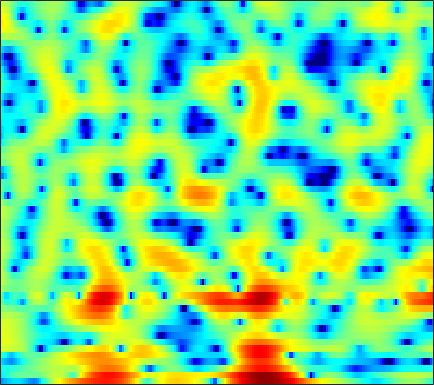

Values plotted in this chart, from the file beside it:
-9.8121, -9.0636, -8.2797, -7.6343, -7.2497, -6.832, -6.5943, -6.4979, -6.5236, -6.7659, -7.2723, -7.7861, -8.599, -9.4792, -10.114, -10.575, -10.118, -9.0915, -7.2128, -5.1529, -3.1935, -1.8687, -0.25923, 1.163
-6.135, -5.392, -4.441, -3.574, -3.003, -2.359, -1.85, -1.543, -1.237, -1.038, -0.9416, -0.9273, -0.9772, -1.078, -1.144, -1.176, -1.106, -0.9543, -0.6067, -0.1044, 0.4989, 0.9811, 1.607, 2.155
-4.477, -4.447, -4.355, -4.199, -4.034, -3.768, -3.461, -3.205, -2.84, -2.453, -2.078, -1.792, -1.412, -1.037, -0.7637, -0.4017, -0.04009, 0.2225, 0.5662, 0.9083, 1.244, 1.488, 1.784, 2.039
-6.645, -7.364, -8.411, -9.39, -9.866, -9.882, -9.149, -8.273, -6.941, -5.651, -4.504, -3.75, -2.863, -2.111, -1.618, -1.046, -0.544, -0.1963, 0.2361, 0.6595, 1.091, 1.412, 1.828, 2.234
-2.637, -3.467, -4.885, -6.483, -7.466, -7.786, -6.795, -5.65, -4.154, -2.926, -2.029, -1.568, -1.2, -1.068, -1.091, -1.244, -1.438, -1.537, -1.512, -1.25, -0.7465, -0.2509, 0.4738, 1.225
3.611, 3.547, 3.39, 3.19, 3.035, 2.837, 2.654, 2.512, 2.292, 1.992, 1.538, 1.054, 0.163, -1.087, -2.337, -4.628, -8.045, -12.1, -25.6, -16.83, -9.92, -7.202, -4.958, -3.575
4.275, 4.26, 4.179, 4.03, 3.876, 3.61, 3.28, 2.99, 2.535, 1.988, 1.337, 0.7773, -0.07476, -1.043, -1.833, -2.93, -3.997, -4.708, -5.434, -5.852, -6.021, -6.075, -6.218, -6.556
4.097, 4.043, 3.92, 3.735, 3.556, 3.266, 2.909, 2.597, 2.12, 1.575, 0.9696, 0.4849, -0.206, -0.9311, -1.479, -2.203, -2.896, -3.37, -3.929, -4.404, -4.803, -5.061, -5.398, -5.71
3.949, 3.888, 3.762, 3.579, 3.404, 3.111, 2.747, 2.426, 1.934, 1.366, 0.7206, 0.1875, -0.5855, -1.42, -2.078, -2.977, -3.861, -4.47, -5.163, -5.652, -5.876, -5.862, -5.639, -5.27
3.513, 3.529, 3.503, 3.4, 3.274, 3.037, 2.719, 2.427, 1.963, 1.405, 0.7297, 0.1366, -0.7798, -1.874, -2.836, -4.361, -6.238, -7.946, -10.62, -13.12, -13.31, -11.66, -8.965, -6.623
1.946, 2.14, 2.265, 2.274, 2.209, 2.031, 1.774, 1.544, 1.182, 0.7606, 0.2651, -0.1596, -0.8061, -1.61, -2.343, -3.529, -5.015, -6.346, -8.245, -9.784, -9.795, -8.653, -6.576, -4.531
0.206, 0.26, 0.1815, -0.003808, -0.182, -0.4619, -0.7777, -1.071, -1.475, -1.77, -1.863, -1.818, -1.634, -1.466, -1.376, -1.368, -1.502, -1.669, -1.923, -2.115, -2.159, -2.028, -1.663, -1.073
-0.3991, -1.889, -3.656, -4.184, -3.836, -3.326, -3.434, -4.13, -6.06, -9.191, -10.15, -7.454, -3.748, -1.109, 0.2476, 1.423, 2.059, 2.236, 2.068, 1.573, 0.7204, -0.1048, -1.285, -2.139
-0.2429, -2.979, -6.543, -6.544, -4.945, -3.163, -2.381, -2.316, -2.748, -3.459, -3.304, -2.333, -0.5647, 1.113, 2.157, 3.13, 3.625, 3.683, 3.358, 2.558, 1.108, -0.5279, -3.596, -7.625
1.934, 1.124, 0.2258, -0.4095, -0.6572, -0.8166, -0.8535, -0.8431, -0.7752, -0.5906, -0.2651, 0.02303, 0.4854, 0.9912, 1.324, 1.651, 1.804, 1.783, 1.572, 1.091, 0.451, -0.1226, -0.9251, -1.588
2.641, 2.022, 1.234, 0.5368, 0.09242, -0.3692, -0.6446, -0.737, -0.7004, -0.4877, -0.1792, 0.09599, 0.5025, 0.9065, 1.156, 1.418, 1.563, 1.581, 1.465, 1.202, 0.8131, 0.4341, -0.1784, -0.8841
2.987, 2.126, 0.8693, -0.4576, -1.423, -2.523, -3.152, -3.202, -2.795, -2.046, -1.178, -0.5078, 0.3277, 1.04, 1.501, 2.004, 2.354, 2.518, 2.58, 2.49, 2.183, 1.823, 1.151, 0.2215
2.818, 1.613, -0.4222, -3.154, -5.92, -11.37, -19.73, -15.49, -9.291, -5.906, -3.632, -2.333, -0.9061, 0.2198, 0.9642, 1.817, 2.514, 2.932, 3.308, 3.494, 3.416, 3.212, 2.728, 1.961
2.333, 1.393, -0.1875, -2.086, -3.657, -5.727, -7.15, -7.47, -7.249, -6.64, -5.889, -5.26, -4.314, -3.088, -2.067, -0.7136, 0.5229, 1.315, 2.182, 2.772, 3.13, 3.222, 3.122, 2.779
2.591, 2.068, 1.141, 0.01705, -0.934, -2.265, -3.689, -4.794, -6.46, -8.482, -11.17, -13.53, -14.28, -10.49, -7.476, -4.302, -1.88, -0.4583, 1.013, 2.061, 2.779, 3.096, 3.245, 3.13
3.061, 2.704, 2.01, 1.078, 0.2414, -1.047, -2.523, -3.732, -5.463, -7.387, -9.421, -10.64, -10.86, -8.81, -6.733, -4.114, -1.891, -0.497, 1.002, 2.142, 2.904, 3.251, 3.432, 3.282
2.93, 2.547, 1.805, 0.7883, -0.1446, -1.573, -3.191, -4.464, -6.04, -7.269, -7.777, -7.615, -6.829, -5.502, -4.342, -2.733, -1.183, -0.119, 1.115, 2.112, 2.82, 3.171, 3.379, 3.274
2.26, 1.837, 0.9951, -0.1656, -1.278, -3.133, -5.53, -7.86, -12.11, -18.45, -19.14, -14.48, -10.07, -7.057, -5.327, -3.378, -1.749, -0.6924, 0.507, 1.471, 2.226, 2.653, 3.018, 3.156
1.698, 1.32, 0.5848, -0.4255, -1.365, -2.897, -4.703, -6.246, -8.374, -10.08, -10.42, -9.758, -8.243, -6.609, -5.441, -3.972, -2.645, -1.726, -0.6109, 0.3743, 1.215, 1.733, 2.282, 2.667
1.921, 1.62, 1.059, 0.3124, -0.3559, -1.357, -2.437, -3.268, -4.337, -5.243, -5.904, -6.213, -6.335, -6.162, -5.798, -5.035, -4.024, -3.174, -2.008, -0.8627, 0.1696, 0.8359, 1.581, 2.162
2.747, 2.442, 1.92, 1.301, 0.7734, -0.01189, -0.9058, -1.618, -2.672, -3.865, -5.242, -6.402, -8.105, -9.737, -10.35, -9.674, -7.64, -5.938, -3.817, -2.048, -0.589, 0.3174, 1.3, 2.03
3.051, 2.596, 1.975, 1.376, 0.9501, 0.3918, -0.2149, -0.7431, -1.606, -2.757, -4.314, -5.902, -8.768, -13.11, -17.01, -14.87, -9.785, -7.02, -4.301, -2.241, -0.6679, 0.3111, 1.363, 2.145
1.632, 0.6329, -0.5392, -1.262, -1.401, -1.177, -0.7944, -0.6161, -0.5936, -0.8494, -1.421, -1.999, -2.923, -3.791, -4.204, -4.37, -4.015, -3.525, -2.693, -1.71, -0.6228, 0.1985, 1.211, 2.084
-0.8769, -3.641, -9.597, -16.98, -10.46, -4.979, -1.992, -0.5828, 0.5852, 1.169, 1.304, 1.204, 0.78, 0.1481, -0.4842, -1.5, -2.692, -3.663, -4.693, -4.772, -3.393, -1.938, -0.04519, 1.499
-0.42, -1.744, -3.265, -3.834, -3.373, -1.982, -0.4714, 0.5169, 1.518, 2.129, 2.374, 2.318, 1.951, 1.219, 0.3845, -1.151, -3.485, -6.022, -11.38, -16.12, -8.763, -5.032, -1.794, 0.3059
-2.001, -2.417, -2.494, -2.061, -1.505, -0.6321, 0.2825, 0.8931, 1.569, 2.019, 2.222, 2.182, 1.92, 1.38, 0.8445, -0.07066, -1.101, -1.846, -2.59, -2.782, -2.279, -1.651, -0.6572, 0.2393
-10.45, -10.64, -7.653, -4.676, -2.925, -1.109, 0.2216, 0.9895, 1.712, 2.143, 2.3, 2.265, 2.001, 1.561, 1.13, 0.5028, -0.08652, -0.4653, -0.7963, -0.8298, -0.6415, -0.3685, 0.09442, 0.523
-7.953, -8.012, -5.891, -3.392, -1.825, -0.1582, 1.06, 1.722, 2.317, 2.599, 2.567, 2.378, 1.863, 1.104, 0.371, -0.74, -1.894, -2.619, -3.147, -2.995, -2.332, -1.641, -0.7526, 0.02306
-0.7936, -0.7473, -0.3548, 0.3098, 0.8853, 1.6, 2.226, 2.563, 2.84, 2.88, 2.647, 2.273, 1.48, 0.2544, -0.9928, -3.326, -6.809, -10.76, -17.15, -11.81, -6.891, -4.559, -2.507, -1.151
0.08157, 0.3304, 0.7476, 1.223, 1.587, 2.039, 2.404, 2.615, 2.757, 2.731, 2.525, 2.205, 1.569, 0.6294, -0.3047, -1.854, -3.708, -5.064, -6.096, -5.621, -4.242, -3.205, -2.111, -1.461
-2.061, -1.406, -0.567, 0.1775, 0.6507, 1.195, 1.59, 1.818, 2.018, 2.114, 2.11, 2.053, 1.871, 1.608, 1.337, 0.9431, 0.5196, 0.2459, 0.01892, -0.08021, -0.07585, -0.1202, -0.2871, -0.7315
-6.097, -4.58, -2.994, -1.849, -1.215, -0.639, -0.2677, -0.1177, 0.03731, 0.1985, 0.4109, 0.6481, 1.016, 1.407, 1.698, 2.012, 2.27, 2.404, 2.499, 2.511, 2.38, 2.176, 1.681, 0.8965
-8.281, -6.548, -4.902, -3.857, -3.413, -3.258, -3.513, -3.929, -4.631, -5.098, -4.785, -4.012, -2.53, -1.027, -0.001328, 1.141, 2.049, 2.581, 3.092, 3.409, 3.523, 3.491, 3.254, 2.788
-7.363, -6.456, -5.567, -5.077, -5.05, -5.472, -6.627, -8.076, -11.49, -19.25, -22.52, -13.2, -7.596, -4.253, -2.477, -0.668, 0.664, 1.444, 2.272, 2.869, 3.299, 3.498, 3.641, 3.611
-6.144, -5.733, -5.378, -5.268, -5.357, -5.676, -6.29, -6.923, -7.876, -8.528, -8.268, -7.432, -5.806, -4.166, -3.066, -1.825, -0.8225, -0.1918, 0.5839, 1.284, 1.942, 2.378, 2.912, 3.338
-4.977, -5.033, -5.156, -5.306, -5.353, -5.393, -5.365, -5.324, -5.181, -4.963, -4.605, -4.305, -3.856, -3.427, -3.19, -2.955, -2.818, -2.698, -2.404, -1.754, -0.7592, 0.152, 1.371, 2.483
-4.934, -5.808, -6.949, -7.691, -7.802, -7.357, -6.494, -5.774, -4.91, -4.22, -3.739, -3.474, -3.358, -3.512, -3.867, -4.757, -6.266, -7.913, -10.59, -10.52, -6.668, -3.786, -0.7635, 1.492
-6.184, -8.452, -12.91, -21.17, -21.98, -13.85, -9.8, -7.842, -6.101, -4.969, -4.297, -4.008, -3.897, -4.107, -4.458, -5.291, -6.639, -8.022, -9.861, -9.509, -6.356, -3.718, -0.7967, 1.481
-4.951, -6.444, -8.535, -10.12, -10.46, -9.717, -8.367, -7.441, -6.441, -5.779, -5.388, -5.302, -5.307, -5.402, -5.472, -5.456, -5.28, -4.998, -4.314, -3.253, -1.848, -0.6701, 0.8982, 2.318
-2.779, -3.578, -4.605, -5.419, -5.867, -6.169, -6.221, -6.207, -6.194, -6.288, -6.592, -6.998, -7.793, -8.665, -9.114, -8.819, -7.372, -5.888, -3.886, -2.003, -0.304, 0.8019, 2.107, 3.177
-1.911, -2.729, -3.839, -4.906, -5.561, -6.205, -6.592, -6.687, -6.741, -6.872, -7.354, -8.029, -9.777, -13.32, -19.08, -23.81, -11.67, -7.454, -3.691, -1.04, 0.9268, 2.074, 3.244, 4.062
-2.749, -4.022, -5.963, -8.125, -9.758, -11.43, -11.6, -10.74, -9.161, -7.806, -6.878, -6.511, -6.325, -6.314, -6.195, -5.384, -3.735, -2.232, -0.2631, 1.446, 2.803, 3.593, 4.328, 4.705
-4.857, -6.528, -9.157, -12.53, -15.95, -23.23, -22.08, -16.28, -11.58, -8.456, -6.195, -4.905, -3.507, -2.335, -1.515, -0.4501, 0.6321, 1.441, 2.463, 3.354, 4.049, 4.414, 4.653, 4.576
-7.495, -9.332, -11.84, -14.01, -14.88, -14.82, -13.51, -11.87, -9.476, -7.141, -5.07, -3.718, -2.16, -0.8439, 0.03047, 1.058, 1.953, 2.542, 3.206, 3.725, 4.069, 4.2, 4.16, 3.864
-9.027, -11.4, -16.18, -26.77, -29.57, -17.42, -12.56, -10.07, -7.486, -5.383, -3.627, -2.488, -1.184, -0.08354, 0.6331, 1.451, 2.134, 2.559, 3.024, 3.357, 3.545, 3.582, 3.486, 3.201
-6.442, -7.349, -8.641, -9.546, -9.534, -8.554, -6.966, -5.741, -4.223, -2.9, -1.778, -1.053, -0.2291, 0.4564, 0.8896, 1.384, 1.79, 2.058, 2.357, 2.582, 2.725, 2.759, 2.712, 2.529
-2.471, -2.404, -2.42, -2.39, -2.297, -2.03, -1.61, -1.257, -0.7633, -0.3228, 0.03635, 0.242, 0.4313, 0.5213, 0.5364, 0.5403, 0.5702, 0.6408, 0.8128, 1.063, 1.33, 1.497, 1.606, 1.561
1.447, 1.696, 1.865, 1.909, 1.889, 1.825, 1.714, 1.619, 1.462, 1.261, 0.9895, 0.7108, 0.2086, -0.4779, -1.111, -2.073, -2.931, -3.282, -3.059, -2.19, -1.158, -0.4833, 0.1014, 0.2939
4.513, 4.551, 4.443, 4.151, 3.838, 3.309, 2.677, 2.171, 1.476, 0.8045, 0.1443, -0.3793, -1.232, -2.432, -3.742, -6.444, -11.36, -18.89, -14.56, -7.567, -3.995, -2.384, -1.109, -0.6599
5.874, 5.634, 5.116, 4.362, 3.627, 2.412, 0.9661, -0.2479, -1.845, -3.103, -3.7, -3.768, -3.686, -3.774, -4.109, -4.94, -5.897, -6.307, -5.701, -4.093, -2.415, -1.43, -0.5412, -0.2186
5.636, 5.23, 4.451, 3.37, 2.308, 0.4727, -2.03, -4.536, -9.433, -18, -15.22, -10.41, -6.842, -4.841, -3.871, -2.991, -2.377, -1.927, -1.316, -0.657, -0.01884, 0.4025, 0.7718, 0.9074
4.356, 3.973, 3.242, 2.218, 1.248, -0.3319, -2.258, -3.906, -6.185, -7.89, -7.965, -7.099, -5.568, -4.14, -3.227, -2.212, -1.392, -0.8591, -0.2381, 0.2938, 0.742, 1.016, 1.257, 1.365
3.126, 2.884, 2.335, 1.537, 0.8018, -0.3115, -1.487, -2.355, -3.338, -3.985, -4.196, -4.078, -3.647, -3.02, -2.497, -1.817, -1.172, -0.7556, -0.2371, 0.218, 0.6101, 0.8516, 1.135, 1.321
